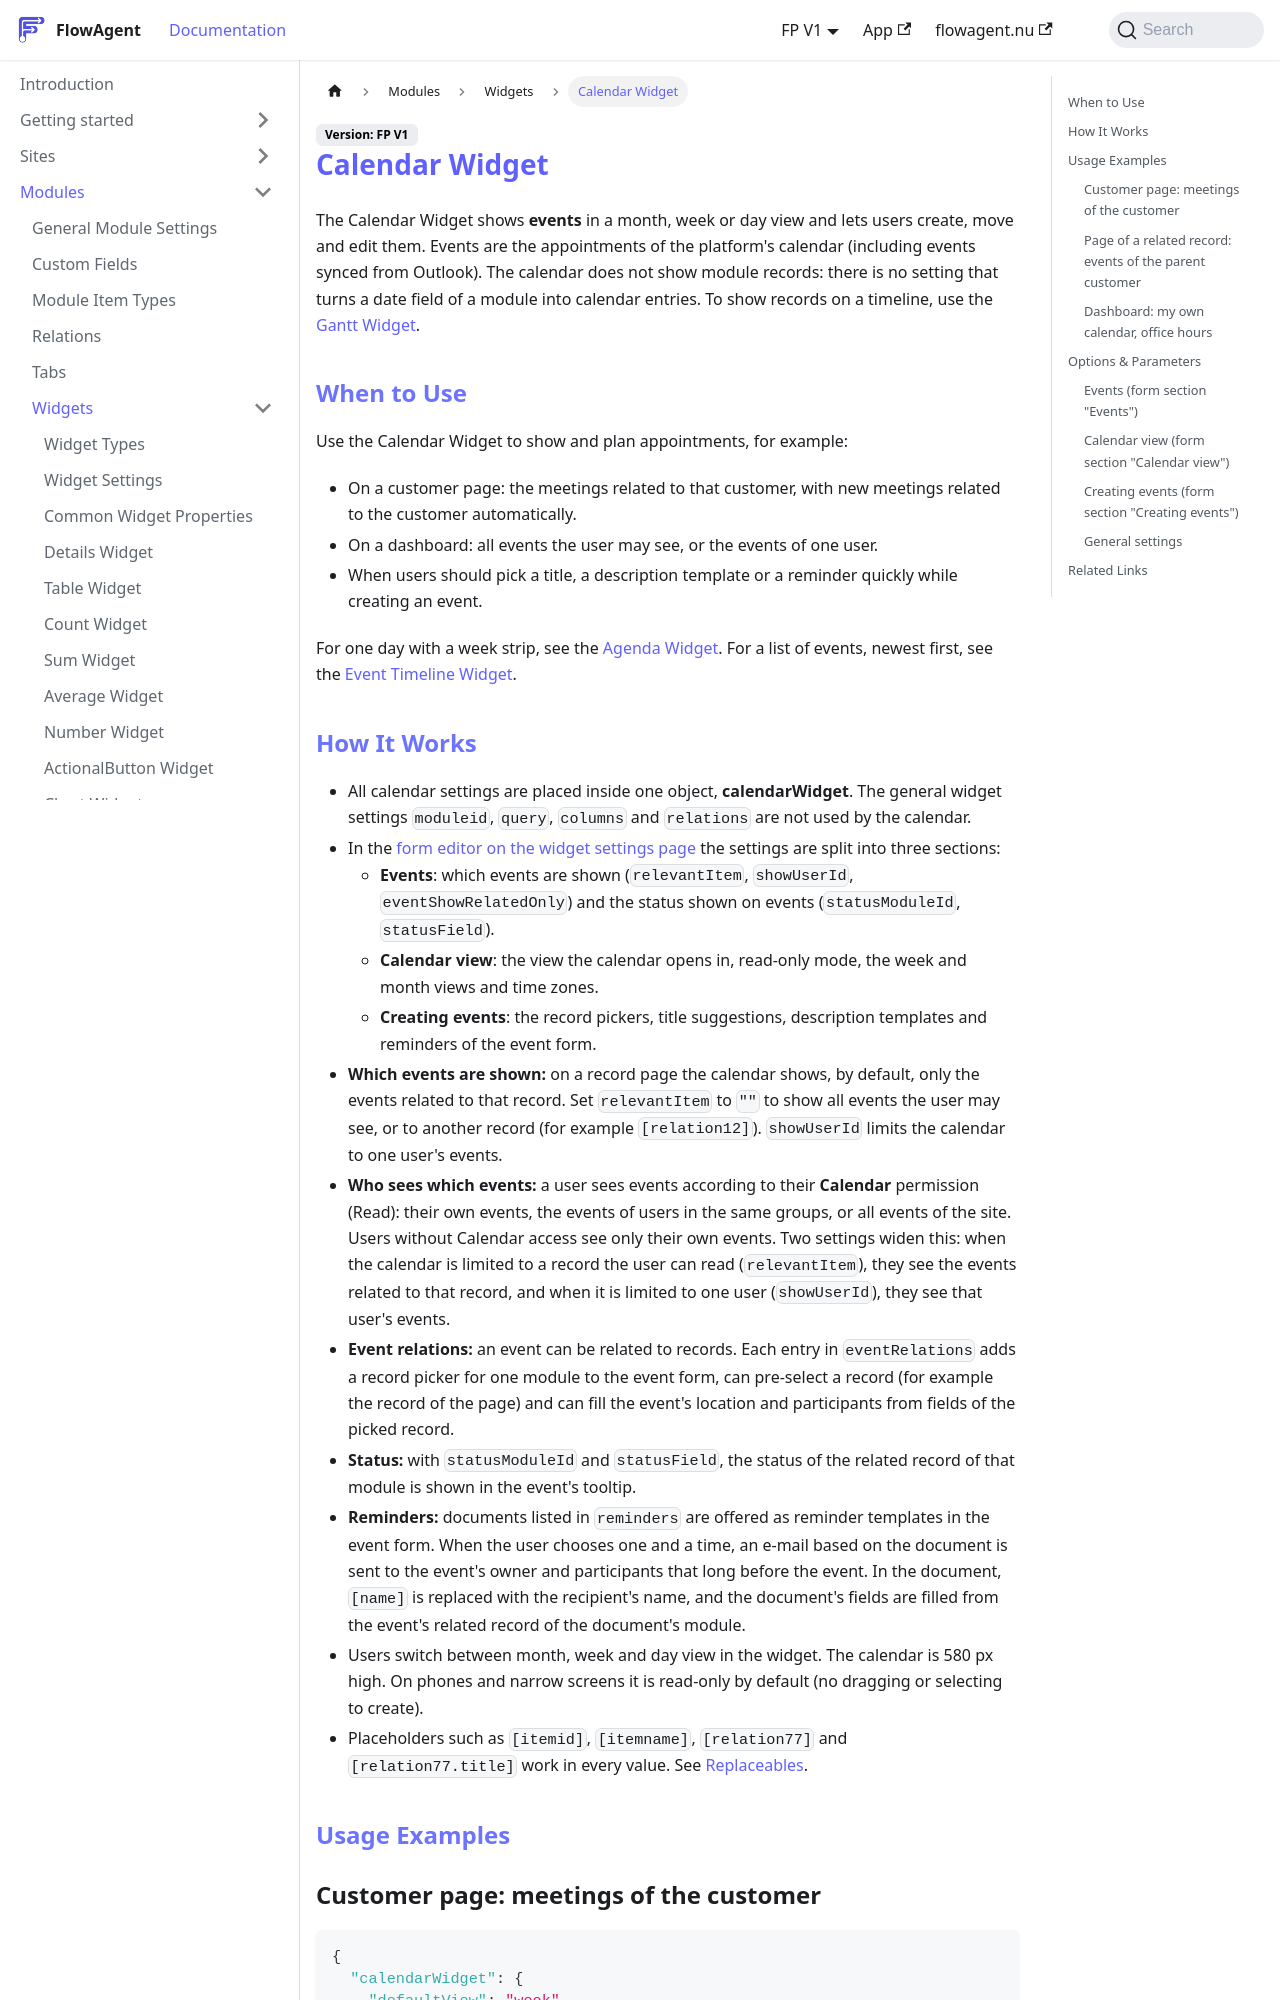

repository: flowagentnu/1rel-documentation · page: docs/modules/widgets/calendar.html · generator: docusaurus

# Calendar Widget

The Calendar Widget shows **events** in a month, week or day view and lets users create, move and edit them. Events are the appointments of the platform's calendar (including events synced from Outlook). The calendar does not show module records: there is no setting that turns a date field of a module into calendar entries. To show records on a timeline, use the [Gantt Widget](./gantt.md).

## When to Use
Use the Calendar Widget to show and plan appointments, for example:
- On a customer page: the meetings related to that customer, with new meetings related to the customer automatically.
- On a dashboard: all events the user may see, or the events of one user.
- When users should pick a title, a description template or a reminder quickly while creating an event.

For one day with a week strip, see the [Agenda Widget](./agenda.md). For a list of events, newest first, see the [Event Timeline Widget](./calendar-timeline.md).
